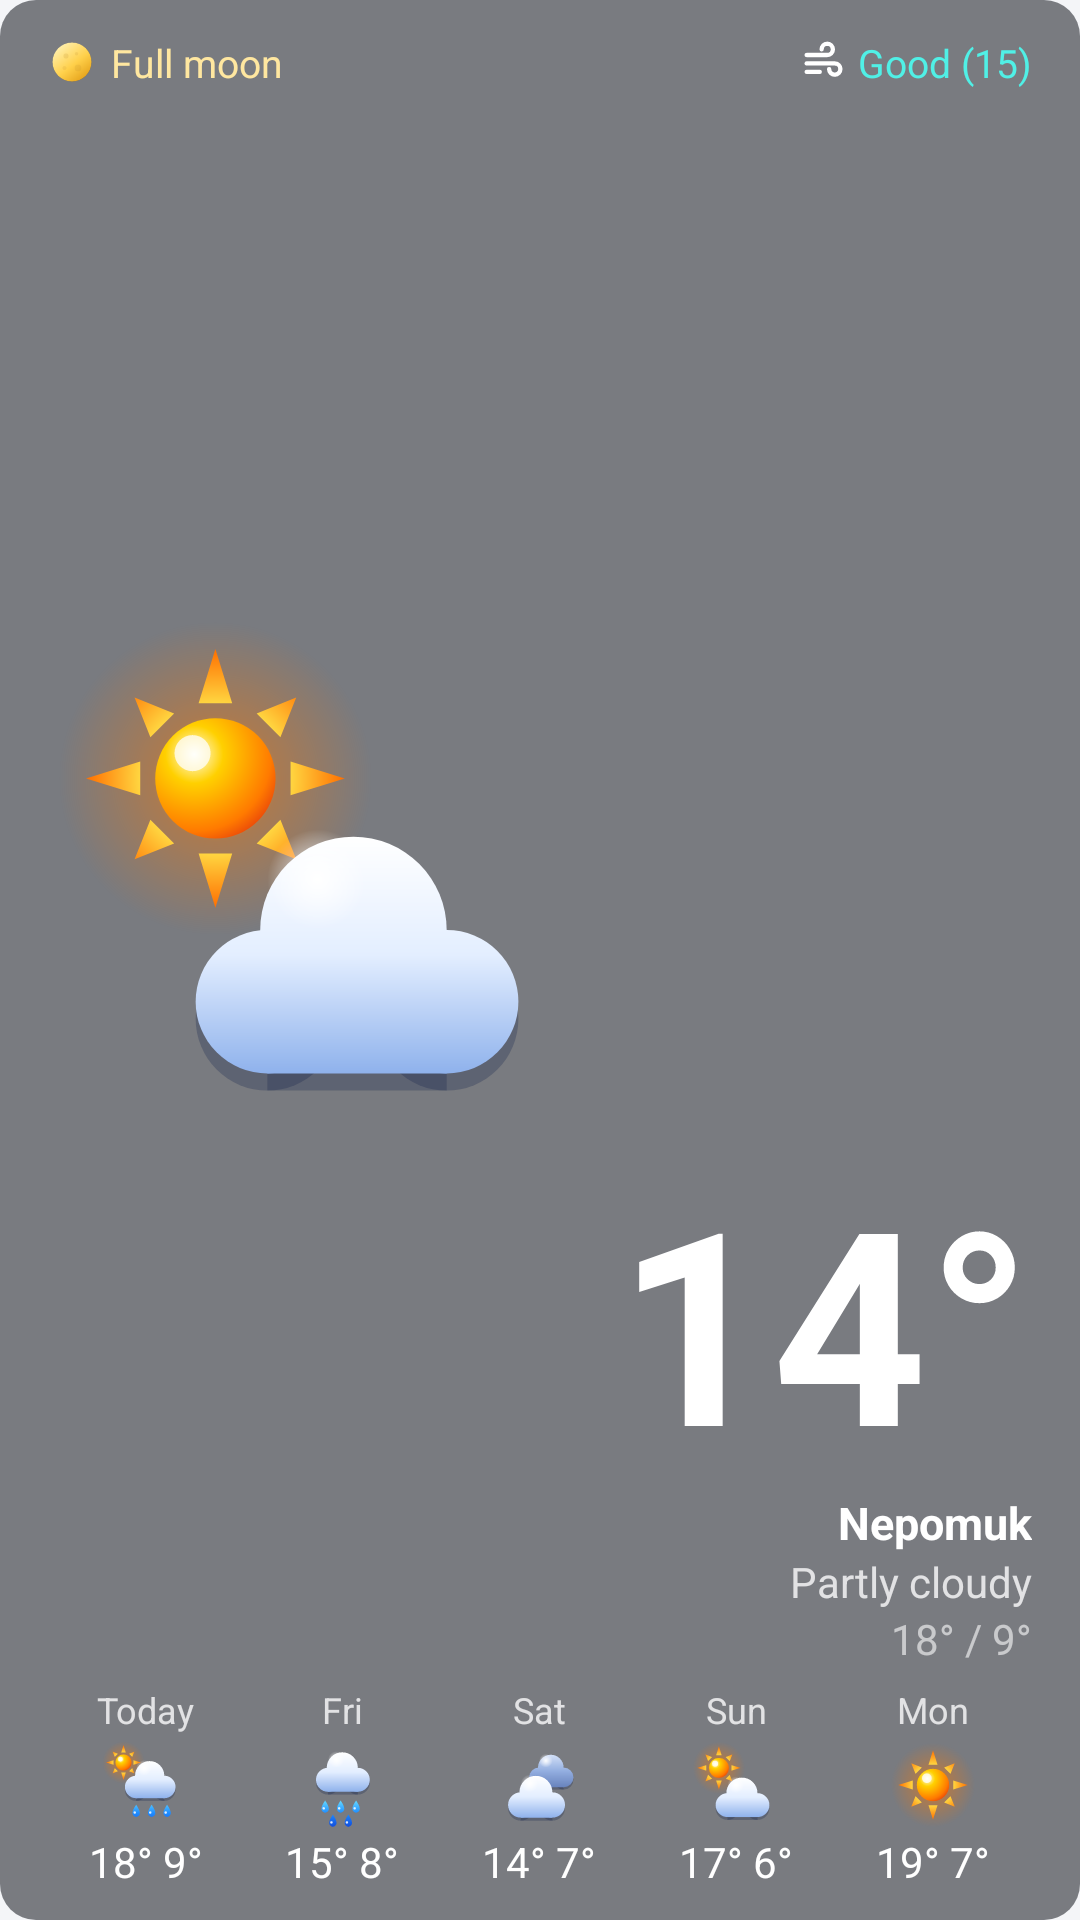

Reconstruct the res/layout file that produces this screen, plus the resources it refers to.
<!-- AndroidManifest.xml: application theme AppTheme -->
<!-- res/layout/widget_weather_icon_preview.xml -->
<?xml version="1.0" encoding="utf-8"?>
<LinearLayout xmlns:android="http://schemas.android.com/apk/res/android"
    android:tag="widget_root"
    android:layout_width="match_parent"
    android:layout_height="match_parent"
    android:background="@drawable/widget_bg"
    android:orientation="vertical"
    android:paddingStart="16dp"
    android:paddingTop="12dp"
    android:paddingEnd="16dp"
    android:paddingBottom="10dp">

    
    <LinearLayout
        android:layout_width="match_parent"
        android:layout_height="0dp"
        android:layout_weight="1"
        android:minHeight="64dp"
        android:orientation="horizontal">

        <LinearLayout
            android:layout_width="wrap_content"
            android:layout_height="match_parent"
            android:orientation="vertical">

            <LinearLayout
                android:tag="moon_row"
                android:layout_width="wrap_content"
                android:layout_height="wrap_content"
                android:layout_marginBottom="2dp"
                android:gravity="center_vertical"
                android:orientation="horizontal">
                <ImageView
                    android:tag="moon_icon"
                    android:layout_width="16dp"
                    android:layout_height="16dp"
                    android:importantForAccessibility="no"
                    android:src="@drawable/moon_08" />
                <TextView
                    android:tag="moon_text"
                    android:layout_width="wrap_content"
                    android:layout_height="wrap_content"
                    android:layout_marginStart="5dp"
                    android:maxLines="1"
                    android:text="Full moon"
                    android:textColor="#FFE7A0"
                    android:textSize="13sp" />
            </LinearLayout>
            <ImageView
                android:tag="current_icon"
                android:layout_width="wrap_content"
                android:layout_height="0dp"
                android:layout_gravity="center_horizontal"
                android:layout_weight="1"
                android:adjustViewBounds="true"
                android:importantForAccessibility="no"
                android:maxWidth="180dp"
                android:maxHeight="180dp"
                android:scaleType="fitCenter"
                android:src="@drawable/wx_partly_day" />
        </LinearLayout>

        
        <LinearLayout
            android:layout_width="0dp"
            android:layout_height="match_parent"
            android:layout_marginStart="8dp"
            android:layout_weight="1"
            android:gravity="end|center_vertical"
            android:orientation="vertical">

            <LinearLayout
                android:tag="aq_row"
                android:layout_width="wrap_content"
                android:layout_height="wrap_content"
                android:layout_gravity="end"
                android:layout_marginStart="0dp"
                android:gravity="center_vertical"
                android:orientation="horizontal"
                android:visibility="visible">
                <ImageView
                    android:tag="aq_icon"
                    android:layout_width="15dp"
                    android:layout_height="15dp"
                    android:importantForAccessibility="no"
                    android:src="@drawable/ic_air" />
                <TextView
                    android:tag="aq_text"
                    android:layout_width="wrap_content"
                    android:layout_height="wrap_content"
                    android:layout_marginStart="4dp"
                    android:maxLines="1"
                    android:text="Good (15)"
                    android:textColor="#50F0E6"
                    android:textSize="13sp" />
            </LinearLayout>

        <TextView
            android:tag="current_temp"
            android:layout_width="match_parent"
            android:layout_height="0dp"
            android:layout_weight="1"
            android:autoSizeMaxTextSize="120sp"
            android:autoSizeMinTextSize="32sp"
            android:autoSizeStepGranularity="2sp"
            android:autoSizeTextType="uniform"
            android:fontFamily="sans-serif"
            android:gravity="end|bottom"
            android:includeFontPadding="false"
            android:maxLines="1"
            android:text="14°"
            android:textColor="@color/widget_text"
            android:textStyle="bold" />

            <TextView
                android:tag="place"
                android:layout_width="wrap_content"
                android:layout_height="wrap_content"
                android:layout_gravity="end"
                android:ellipsize="end"
                android:maxWidth="150dp"
                android:maxLines="1"
                android:text="Nepomuk"
                android:textColor="@color/widget_text"
                android:textSize="15sp"
                android:textStyle="bold" />

            <TextView
                android:tag="description"
                android:layout_width="wrap_content"
                android:layout_height="wrap_content"
                android:layout_gravity="end"
                android:ellipsize="end"
                android:maxWidth="150dp"
                android:maxLines="1"
                android:text="Partly cloudy"
                android:textColor="@color/widget_text_dim"
                android:textSize="14sp" />

            <TextView
                android:tag="details"
                android:layout_width="wrap_content"
                android:layout_height="wrap_content"
                android:layout_gravity="end"
                android:maxLines="1"
                android:text="18° / 9°"
                android:textColor="@color/widget_text_faint"
                android:textSize="14sp" />
        </LinearLayout>
    </LinearLayout>

    <LinearLayout
        android:layout_width="match_parent"
        android:layout_height="wrap_content"
        android:layout_marginTop="6dp"
        android:orientation="horizontal">
        <LinearLayout android:layout_width="0dp" android:layout_height="wrap_content" android:layout_weight="1"
            android:gravity="center_horizontal" android:orientation="vertical">
            <TextView style="@style/WidgetSmall" android:layout_width="wrap_content" android:layout_height="wrap_content" android:text="Today" />
            <ImageView android:layout_width="30dp" android:layout_height="30dp" android:layout_marginTop="2dp"
                android:layout_marginBottom="1dp" android:importantForAccessibility="no" android:src="@drawable/wx_showers_day" />
            <TextView style="@style/WidgetValue" android:layout_width="wrap_content" android:layout_height="wrap_content" android:text="18° 9°" />
        </LinearLayout>
        <LinearLayout android:layout_width="0dp" android:layout_height="wrap_content" android:layout_weight="1"
            android:gravity="center_horizontal" android:orientation="vertical">
            <TextView style="@style/WidgetSmall" android:layout_width="wrap_content" android:layout_height="wrap_content" android:text="Fri" />
            <ImageView android:layout_width="30dp" android:layout_height="30dp" android:layout_marginTop="2dp"
                android:layout_marginBottom="1dp" android:importantForAccessibility="no" android:src="@drawable/wx_rain" />
            <TextView style="@style/WidgetValue" android:layout_width="wrap_content" android:layout_height="wrap_content" android:text="15° 8°" />
        </LinearLayout>
        <LinearLayout android:layout_width="0dp" android:layout_height="wrap_content" android:layout_weight="1"
            android:gravity="center_horizontal" android:orientation="vertical">
            <TextView style="@style/WidgetSmall" android:layout_width="wrap_content" android:layout_height="wrap_content" android:text="Sat" />
            <ImageView android:layout_width="30dp" android:layout_height="30dp" android:layout_marginTop="2dp"
                android:layout_marginBottom="1dp" android:importantForAccessibility="no" android:src="@drawable/wx_overcast" />
            <TextView style="@style/WidgetValue" android:layout_width="wrap_content" android:layout_height="wrap_content" android:text="14° 7°" />
        </LinearLayout>
        <LinearLayout android:layout_width="0dp" android:layout_height="wrap_content" android:layout_weight="1"
            android:gravity="center_horizontal" android:orientation="vertical">
            <TextView style="@style/WidgetSmall" android:layout_width="wrap_content" android:layout_height="wrap_content" android:text="Sun" />
            <ImageView android:layout_width="30dp" android:layout_height="30dp" android:layout_marginTop="2dp"
                android:layout_marginBottom="1dp" android:importantForAccessibility="no" android:src="@drawable/wx_partly_day" />
            <TextView style="@style/WidgetValue" android:layout_width="wrap_content" android:layout_height="wrap_content" android:text="17° 6°" />
        </LinearLayout>
        <LinearLayout android:layout_width="0dp" android:layout_height="wrap_content" android:layout_weight="1"
            android:gravity="center_horizontal" android:orientation="vertical">
            <TextView style="@style/WidgetSmall" android:layout_width="wrap_content" android:layout_height="wrap_content" android:text="Mon" />
            <ImageView android:layout_width="30dp" android:layout_height="30dp" android:layout_marginTop="2dp"
                android:layout_marginBottom="1dp" android:importantForAccessibility="no" android:src="@drawable/wx_clear_day" />
            <TextView style="@style/WidgetValue" android:layout_width="wrap_content" android:layout_height="wrap_content" android:text="19° 7°" />
        </LinearLayout>
    </LinearLayout>
</LinearLayout>
<!-- resources referenced by this layout -->
<resources>
  <color name="widget_text">#FFFFFFFF</color>
  <color name="widget_text_dim">#C8FFFFFF</color>
  <color name="widget_text_faint">#99FFFFFF</color>
  <!-- drawable ic_air (drawable) -->
  <?xml version="1.0" encoding="utf-8"?>
  <vector xmlns:android="http://schemas.android.com/apk/res/android"
      android:width="24dp" android:height="24dp"
      android:viewportWidth="24" android:viewportHeight="24">
      <path android:pathData="M3,8 H14 A3,3 0 1,0 11,5"
          android:strokeColor="#FFFFFF" android:strokeWidth="2.3"
          android:strokeLineCap="round" android:strokeLineJoin="round" />
      <path android:pathData="M3,12.5 H18 A3,3 0 1,1 15,15.5"
          android:strokeColor="#FFFFFF" android:strokeWidth="2.3"
          android:strokeLineCap="round" android:strokeLineJoin="round" />
      <path android:pathData="M3,17 H10"
          android:strokeColor="#FFFFFF" android:strokeWidth="2.3"
          android:strokeLineCap="round" />
  </vector>
  <!-- drawable moon_08 (drawable) -->
  <?xml version="1.0" encoding="utf-8"?>
  <vector xmlns:android="http://schemas.android.com/apk/res/android"
      xmlns:aapt="http://schemas.android.com/aapt"
      android:width="64dp" android:height="64dp"
      android:viewportWidth="64" android:viewportHeight="64">
      <path android:fillColor="#3A4466" android:fillAlpha="0.9" android:pathData="M6,32 a26,26 0 1,0 52,0 a26,26 0 1,0 -52,0 Z" />
      <path android:pathData="M32,6 A26,26 0 0,1 32,58 A26.00,26 0 0,1 32,6 Z">
          <aapt:attr name="android:fillColor">
              <gradient android:type="linear" android:startX="12" android:startY="8" android:endX="52" android:endY="58">
                  <item android:offset="0" android:color="#FFFFF3B8" />
                  <item android:offset="0.55" android:color="#FFFFD04A" />
                  <item android:offset="1" android:color="#FFE09A12" />
              </gradient>
          </aapt:attr>
      </path>
      <path android:fillColor="#B8862A" android:fillAlpha="0.18" android:pathData="M20.6,24 a3.4,3.4 0 1,0 6.8,0 a3.4,3.4 0 1,0 -6.8,0 Z" />
      <path android:fillColor="#B8862A" android:fillAlpha="0.15" android:pathData="M35.5,40 a4.5,4.5 0 1,0 9,0 a4.5,4.5 0 1,0 -9,0 Z" />
      <path android:fillColor="#B8862A" android:fillAlpha="0.15" android:pathData="M35.7,21 a2.3,2.3 0 1,0 4.6,0 a2.3,2.3 0 1,0 -4.6,0 Z" />
      <path android:fillColor="#B8862A" android:fillAlpha="0.14" android:pathData="M19.4,40 a2.6,2.6 0 1,0 5.2,0 a2.6,2.6 0 1,0 -5.2,0 Z" />
  </vector>
  <!-- drawable widget_bg (drawable) -->
  <?xml version="1.0" encoding="utf-8"?>
  <shape xmlns:android="http://schemas.android.com/apk/res/android" android:shape="rectangle">
      <solid android:color="#8C141820" />
      <corners android:radius="12dp" />
  </shape>
  <!-- drawable wx_clear_day: vector/xml drawable (drawable, 2252 chars, omitted) -->
  <!-- drawable wx_overcast: vector/xml drawable (drawable, 7029 chars, omitted) -->
  <!-- drawable wx_partly_day: vector/xml drawable (drawable, 5860 chars, omitted) -->
  <!-- drawable wx_rain: vector/xml drawable (drawable, 6989 chars, omitted) -->
  <!-- drawable wx_showers_day: vector/xml drawable (drawable, 7850 chars, omitted) -->
  <style name="WidgetSmall">
          <item name="android:textColor">@color/widget_text_dim</item>
          <item name="android:textSize">12sp</item>
          <item name="android:maxLines">1</item>
      </style>
  <style name="WidgetValue">
          <item name="android:textColor">@color/widget_text</item>
          <item name="android:textSize">14sp</item>
          <item name="android:maxLines">1</item>
      </style>
  <style name="AppTheme" parent="android:Theme.Material.Light.NoActionBar">
          <item name="android:colorAccent">#3D6FB6</item>
          <item name="android:windowBackground">@color/settings_bg</item>
      </style>
  <color name="settings_bg">#F4F5F8</color>
</resources>
